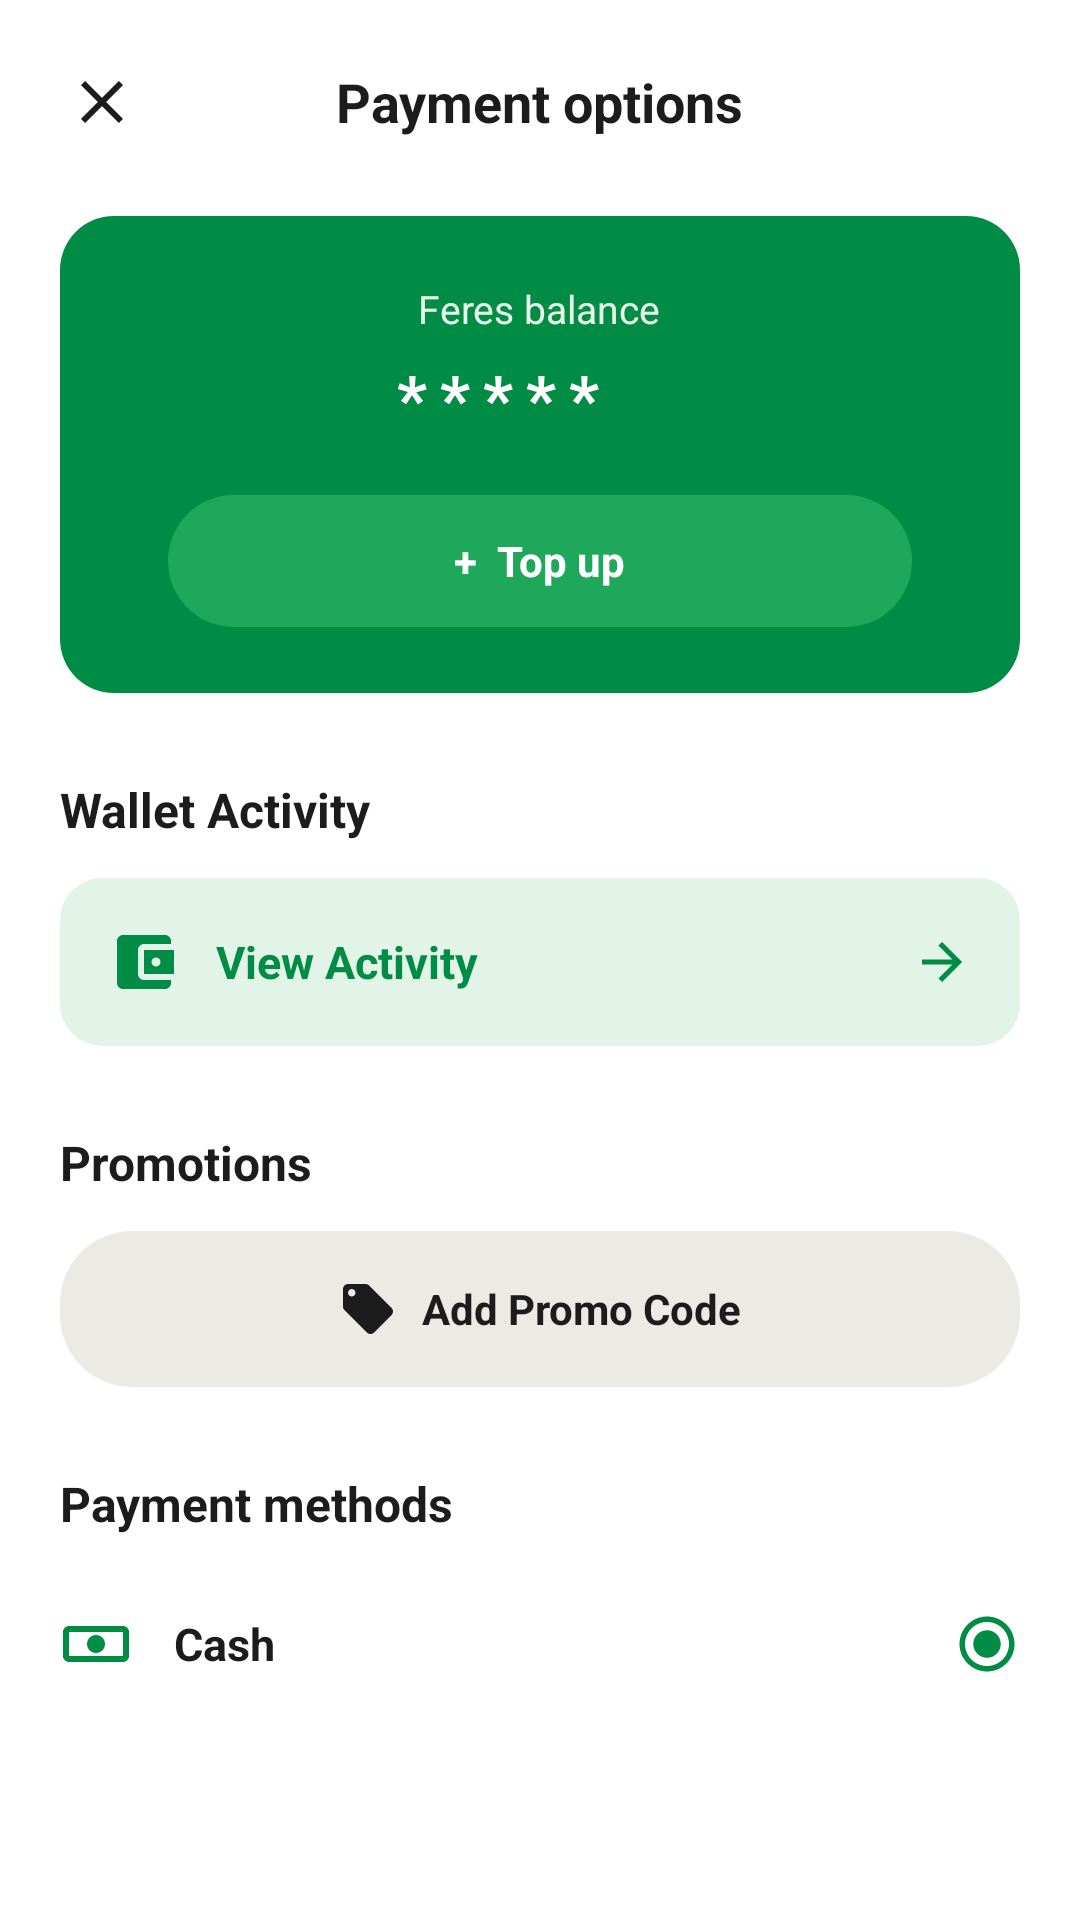

This screen was rendered from an Android layout file. Write that file and the resources it references.
<!-- AndroidManifest.xml: application theme Theme.FeresUI -->
<!-- res/layout/activity_payment_options.xml -->
<?xml version="1.0" encoding="utf-8"?>
<ScrollView xmlns:android="http://schemas.android.com/apk/res/android"
    xmlns:app="http://schemas.android.com/apk/res-auto"
    android:layout_width="match_parent"
    android:layout_height="match_parent"
    android:background="@color/white"
    android:fillViewport="true">

    <LinearLayout
        android:layout_width="match_parent"
        android:layout_height="wrap_content"
        android:orientation="vertical"
        android:paddingStart="20dp"
        android:paddingTop="20dp"
        android:paddingEnd="20dp"
        android:paddingBottom="28dp">

        
        <RelativeLayout
            android:layout_width="match_parent"
            android:layout_height="wrap_content"
            android:layout_marginBottom="24dp">

            <ImageView
                android:id="@+id/btnClose"
                android:layout_width="28dp"
                android:layout_height="28dp"
                android:layout_alignParentStart="true"
                android:layout_centerVertical="true"
                android:background="?attr/selectableItemBackgroundBorderless"
                android:contentDescription="Close"
                android:padding="2dp"
                android:src="@drawable/ic_close"
                app:tint="@color/text_primary" />

            <TextView
                android:id="@+id/tvPaymentTitle"
                android:layout_width="wrap_content"
                android:layout_height="wrap_content"
                android:layout_centerInParent="true"
                android:text="Payment options"
                android:textColor="@color/text_primary"
                android:textSize="18sp"
                android:textStyle="bold" />
        </RelativeLayout>

        
        <LinearLayout
            android:id="@+id/cardBalance"
            android:layout_width="match_parent"
            android:layout_height="wrap_content"
            android:background="@drawable/bg_balance_card"
            android:gravity="center"
            android:orientation="vertical"
            android:paddingStart="20dp"
            android:paddingTop="22dp"
            android:paddingEnd="20dp"
            android:paddingBottom="22dp">

            <TextView
                android:layout_width="wrap_content"
                android:layout_height="wrap_content"
                android:text="Feres balance"
                android:textColor="#E8F5E9"
                android:textSize="13sp" />

            
            <LinearLayout
                android:layout_width="wrap_content"
                android:layout_height="wrap_content"
                android:layout_marginTop="6dp"
                android:gravity="center_vertical"
                android:orientation="horizontal">

                <TextView
                    android:id="@+id/tvBalanceValue"
                    android:layout_width="wrap_content"
                    android:layout_height="wrap_content"
                    android:letterSpacing="0.2"
                    android:text="*****"
                    android:textColor="@color/white"
                    android:textSize="22sp"
                    android:textStyle="bold" />

                <ImageView
                    android:id="@+id/btnToggleBalance"
                    android:layout_width="20dp"
                    android:layout_height="20dp"
                    android:layout_marginStart="8dp"
                    android:contentDescription="Toggle visibility"
                    android:src="@drawable/ic_visibility_off" />
            </LinearLayout>

            
            <LinearLayout
                android:id="@+id/btnTopUp"
                android:layout_width="match_parent"
                android:layout_height="44dp"
                android:layout_marginStart="16dp"
                android:layout_marginTop="18dp"
                android:layout_marginEnd="16dp"
                android:background="@drawable/bg_top_up_button"
                android:clickable="true"
                android:focusable="true"
                android:gravity="center"
                android:orientation="horizontal">

                <TextView
                    android:layout_width="wrap_content"
                    android:layout_height="wrap_content"
                    android:text="+  Top up"
                    android:textColor="@color/white"
                    android:textSize="14sp"
                    android:textStyle="bold" />
            </LinearLayout>
        </LinearLayout>

        
        <TextView
            android:layout_width="wrap_content"
            android:layout_height="wrap_content"
            android:layout_marginTop="28dp"
            android:text="Wallet Activity"
            android:textColor="@color/text_primary"
            android:textSize="16sp"
            android:textStyle="bold" />

        
        <LinearLayout
            android:id="@+id/cardWalletActivity"
            android:layout_width="match_parent"
            android:layout_height="56dp"
            android:layout_marginTop="12dp"
            android:background="@drawable/bg_wallet_activity"
            android:clickable="true"
            android:focusable="true"
            android:gravity="center_vertical"
            android:orientation="horizontal"
            android:paddingStart="16dp"
            android:paddingEnd="16dp">

            <ImageView
                android:layout_width="24dp"
                android:layout_height="24dp"
                android:src="@drawable/ic_wallet" />

            <TextView
                android:layout_width="0dp"
                android:layout_height="wrap_content"
                android:layout_marginStart="12dp"
                android:layout_weight="1"
                android:text="View Activity"
                android:textColor="@color/feres_green"
                android:textSize="15sp"
                android:textStyle="bold" />

            <ImageView
                android:layout_width="20dp"
                android:layout_height="20dp"
                android:src="@drawable/ic_arrow_forward" />
        </LinearLayout>

        
        <TextView
            android:layout_width="wrap_content"
            android:layout_height="wrap_content"
            android:layout_marginTop="28dp"
            android:text="Promotions"
            android:textColor="@color/text_primary"
            android:textSize="16sp"
            android:textStyle="bold" />

        
        <LinearLayout
            android:id="@+id/btnPromoCode"
            android:layout_width="match_parent"
            android:layout_height="52dp"
            android:layout_marginTop="12dp"
            android:background="@drawable/bg_promo_code"
            android:clickable="true"
            android:focusable="true"
            android:gravity="center"
            android:orientation="horizontal">

            <ImageView
                android:layout_width="20dp"
                android:layout_height="20dp"
                android:layout_marginEnd="8dp"
                android:src="@drawable/ic_promo" />

            <TextView
                android:layout_width="wrap_content"
                android:layout_height="wrap_content"
                android:text="Add Promo Code"
                android:textColor="@color/text_primary"
                android:textSize="14sp"
                android:textStyle="bold" />
        </LinearLayout>

        
        <TextView
            android:layout_width="wrap_content"
            android:layout_height="wrap_content"
            android:layout_marginTop="28dp"
            android:text="Payment methods"
            android:textColor="@color/text_primary"
            android:textSize="16sp"
            android:textStyle="bold" />

        
        <LinearLayout
            android:id="@+id/itemCash"
            android:layout_width="match_parent"
            android:layout_height="wrap_content"
            android:layout_marginTop="16dp"
            android:clickable="true"
            android:focusable="true"
            android:gravity="center_vertical"
            android:orientation="horizontal"
            android:paddingTop="8dp"
            android:paddingBottom="8dp">

            <ImageView
                android:layout_width="24dp"
                android:layout_height="24dp"
                android:src="@drawable/ic_cash" />

            <TextView
                android:layout_width="0dp"
                android:layout_height="wrap_content"
                android:layout_marginStart="14dp"
                android:layout_weight="1"
                android:text="Cash"
                android:textColor="@color/text_primary"
                android:textSize="15sp"
                android:textStyle="bold" />

            <ImageView
                android:layout_width="22dp"
                android:layout_height="22dp"
                android:src="@drawable/ic_radio_checked" />
        </LinearLayout>

    </LinearLayout>
</ScrollView>
<!-- resources referenced by this layout -->
<resources>
  <color name="feres_green">#008C45</color>
  <color name="text_primary">#1C1C1C</color>
  <color name="white">#FFFFFFFF</color>
  <!-- drawable bg_balance_card (drawable) -->
  <?xml version="1.0" encoding="utf-8"?>
  <shape xmlns:android="http://schemas.android.com/apk/res/android"
      android:shape="rectangle">
      <solid android:color="@color/feres_green" />
      <corners android:radius="18dp" />
  </shape>
  <!-- drawable bg_promo_code (drawable) -->
  <?xml version="1.0" encoding="utf-8"?>
  <shape xmlns:android="http://schemas.android.com/apk/res/android"
      android:shape="rectangle">
      <solid android:color="@color/promo_badge_background" />
      <corners android:radius="24dp" />
  </shape>
  <!-- drawable bg_top_up_button (drawable) -->
  <?xml version="1.0" encoding="utf-8"?>
  <shape xmlns:android="http://schemas.android.com/apk/res/android"
      android:shape="rectangle">
      <solid android:color="@color/feres_green_topup" />
      <corners android:radius="24dp" />
  </shape>
  <!-- drawable bg_wallet_activity (drawable) -->
  <?xml version="1.0" encoding="utf-8"?>
  <shape xmlns:android="http://schemas.android.com/apk/res/android"
      android:shape="rectangle">
      <solid android:color="@color/feres_green_light" />
      <corners android:radius="14dp" />
  </shape>
  <!-- drawable ic_arrow_forward (drawable) -->
  <?xml version="1.0" encoding="utf-8"?>
  <vector xmlns:android="http://schemas.android.com/apk/res/android"
      android:width="24dp"
      android:height="24dp"
      android:viewportWidth="24"
      android:viewportHeight="24">
      <path
          android:fillColor="#008C45"
          android:pathData="M12,4l-1.41,1.41L16.17,11H4v2h12.17l-5.58,5.59L12,20l8,-8z" />
  </vector>
  <!-- drawable ic_cash (drawable) -->
  <?xml version="1.0" encoding="utf-8"?>
  <vector xmlns:android="http://schemas.android.com/apk/res/android"
      android:width="24dp"
      android:height="24dp"
      android:viewportWidth="24"
      android:viewportHeight="24">
      <path
          android:fillColor="#008C45"
          android:pathData="M21,6H3c-1.1,0 -2,0.9 -2,2v8c0,1.1 0.9,2 2,2h18c1.1,0 2,-0.9 2,-2V8c0,-1.1 -0.9,-2 -2,-2zm0,10H3V8h18v8zM12,9c-1.66,0 -3,1.34 -3,3s1.34,3 3,3 3,-1.34 3,-3 -1.34,-3 -3,-3z" />
  </vector>
  <!-- drawable ic_close (drawable) -->
  <?xml version="1.0" encoding="utf-8"?>
  <vector xmlns:android="http://schemas.android.com/apk/res/android"
      android:width="24dp"
      android:height="24dp"
      android:viewportWidth="24"
      android:viewportHeight="24"
      android:tint="#1C1C1C">
      <path
          android:fillColor="@android:color/white"
          android:pathData="M19,6.41L17.59,5 12,10.59 6.41,5 5,6.41 10.59,12 5,17.59 6.41,19 12,13.41 17.59,19 19,17.59 13.41,12z" />
  </vector>
  <!-- drawable ic_wallet (drawable) -->
  <?xml version="1.0" encoding="utf-8"?>
  <vector xmlns:android="http://schemas.android.com/apk/res/android"
      android:width="24dp"
      android:height="24dp"
      android:viewportWidth="24"
      android:viewportHeight="24">
      <path
          android:fillColor="#008C45"
          android:pathData="M21,18v1c0,1.1 -0.9,2 -2,2H5c-1.11,0 -2,-0.9 -2,-2V5c0,-1.1 0.89,-2 2,-2h14c1.1,0 2,0.9 2,2v1h-9c-1.11,0 -2,0.9 -2,2v8c0,1.1 0.89,2 2,2h9zm-9,-2h10V8H12v8zm4,-2.5c-0.83,0 -1.5,-0.67 -1.5,-1.5s0.67,-1.5 1.5,-1.5 1.5,0.67 1.5,1.5 -0.67,1.5 -1.5,1.5z" />
  </vector>
  <style name="Theme.FeresUI" parent="Base.Theme.FeresUI" />
  <color name="promo_badge_background">#ECEAE5</color>
  <color name="feres_green_topup">#1FA85B</color>
  <color name="feres_green_light">#E2F3E7</color>
  <style name="Base.Theme.FeresUI" parent="Theme.Material3.DayNight.NoActionBar">
          
          <item name="android:windowBackground">#00A651</item>
          <item name="android:colorBackground">#00A651</item>
          <item name="colorSurface">#00A651</item>
      </style>
</resources>
